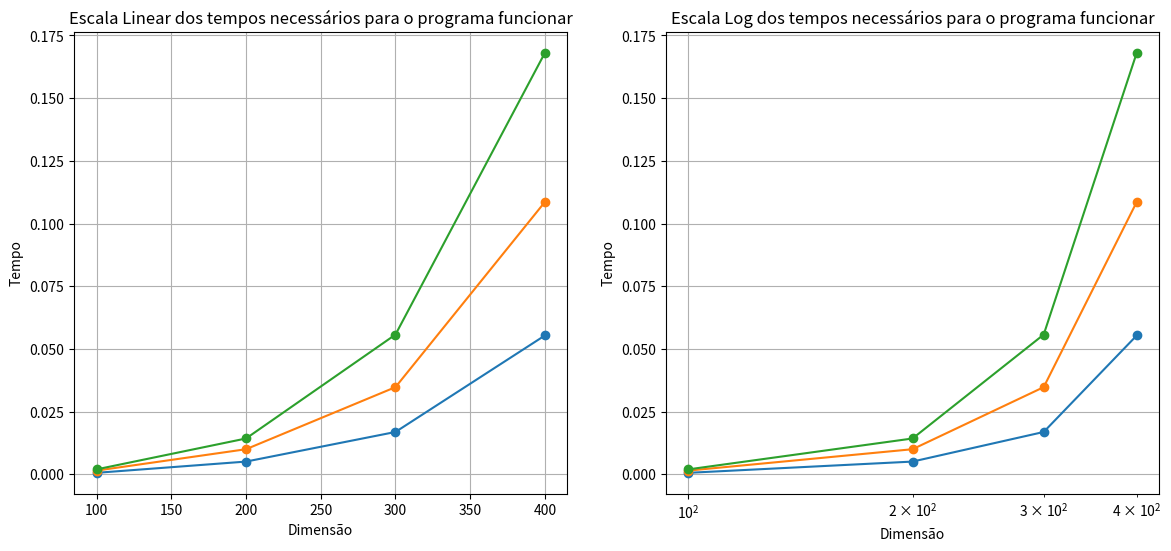

Python code for this plot:
import numpy as np
from matplotlib import pyplot as plt
import random
import time

#Pegar matriz randômica NxN e calcular sua M potência

p=[100,200,300,400] #Dimensões da matriz
q=[2,3,4] #Potência que a matriz vai ficar
j=[0,1,2,3] #Auxiliar ao for
a=[] #Lista onde as matrizes vao ficar
tempos2= [] #Tempos da potência 2
tempos3=[] #Tempos da potência 3
tempos4=[] #Tempos da potência 4


#Inicializo as matrizes e coloco elas na lista a[]
def matrix(n):
    return np.random.randint(-10,10,size=(n,n))
for n in p:
    a.append(matrix(n))

#Função para fazer a potencia da matriz
def mult(m,matriz):
    original,resultado= matriz,matriz 
    for i in range(1,m):
        resultado= np.matmul(resultado,original)
    return resultado

#Loop for dentro de loop for, o primeiro percorre as matrizes e, para cada matriz ele faz a potência (2,3,4) dessa matriz, depois troca a matriz
for x,w in zip(a,p):
    print("Para n igual a "+str(w))
    for y in q:
        print("Para m igual a "+str(y))
        tempo_inicial= time.time()
        mult(y,x) #Chama a função de potencia
        tempo_final= time.time() - tempo_inicial
        print("Tempo necessário: "+str(tempo_final))
        #Verifica qual é a potência atual para armazenar em uma lista específica da potência
        if y == 2:
            tempos2.append(tempo_final)
        elif y == 3:
            tempos3.append(tempo_final)
        elif y == 4:
            tempos4.append(tempo_final)


#Matplotlib

#Plota 2 gráficos, um linear e o outro log, com 3 linhas distintas, uma para cada potência

fig, (ax1,ax2)= plt.subplots(1,2,figsize=(14,6)) 
ax1.plot(p,tempos2, marker='o', label="m=2")
ax1.plot(p,tempos3,marker='o',label="m=3")
ax1.plot(p,tempos4,marker='o',label="m=4")
ax1.grid(True)
ax1.set_xlabel("Dimensão")
ax1.set_ylabel("Tempo")
ax1.set_title("Escala Linear dos tempos necessários para o programa funcionar")

ax2.plot(p,tempos2, marker='o', label="m=2")
ax2.plot(p,tempos3,marker='o',label="m=3")
ax2.plot(p,tempos4,marker='o',label="m=4")
ax2.grid(True)
ax2.set_xscale('log')
ax2.set_xlabel("Dimensão")
ax2.set_ylabel("Tempo")
ax2.set_title("Escala Log dos tempos necessários para o programa funcionar")

plt.show()


